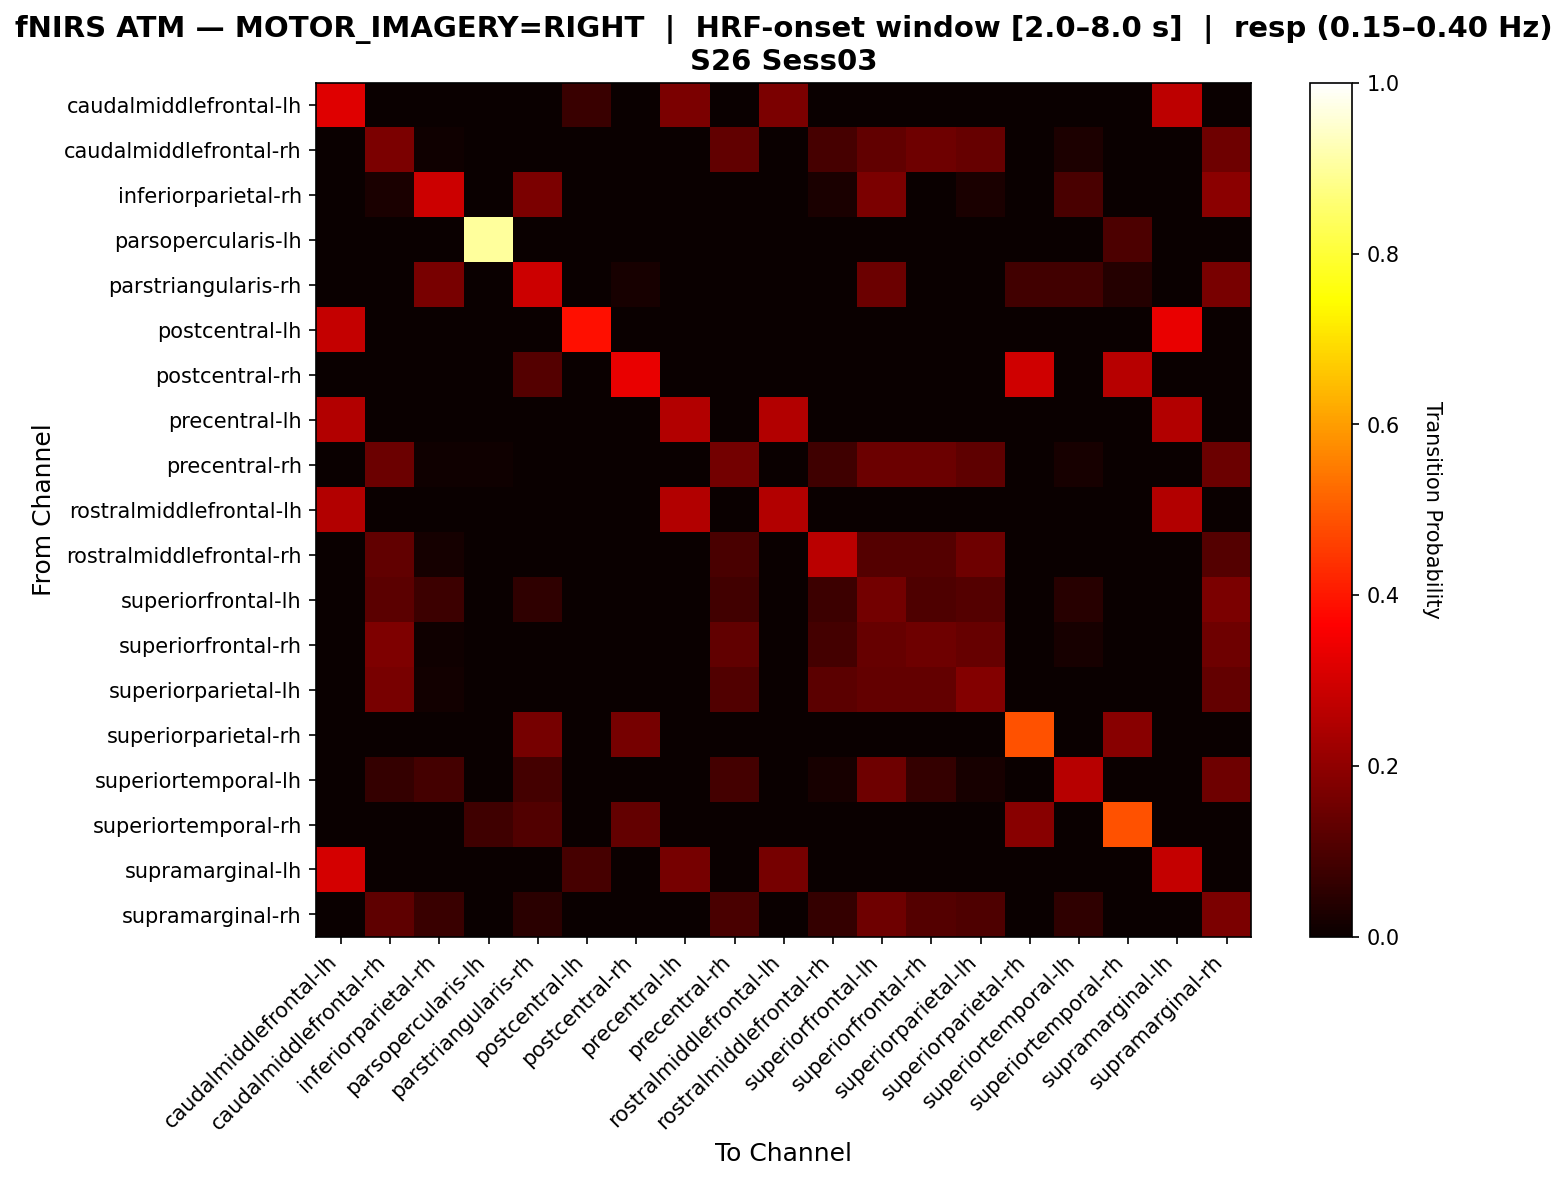

The file beside this chart, header and first rows:
, caudalmiddlefrontal-lh, caudalmiddlefrontal-rh, inferiorparietal-rh, parsopercularis-lh, parstriangularis-rh, postcentral-lh, postcentral-rh, precentral-lh, precentral-rh, rostralmiddlefrontal-lh, rostralmiddlefrontal-rh, superiorfrontal-lh, superiorfrontal-rh, superiorparietal-lh, superiorparietal-rh, superiortemporal-lh, superiortemporal-rh, supramarginal-lh, supramarginal-rh
caudalmiddlefrontal-lh, 0.3171, 0.0, 0.0, 0.0, 0.0, 0.07317, 0.0, 0.1707, 0.0, 0.1707, 0.0, 0.0, 0.0, 0.0, 0.0, 0.0, 0.0, 0.2683, 0.0
caudalmiddlefrontal-rh, 0.0, 0.17, 0.01, 0.0, 0.0, 0.0, 0.0, 0.0, 0.13, 0.0, 0.09, 0.13, 0.15, 0.14, 0.0, 0.03, 0.0, 0.0, 0.15
inferiorparietal-rh, 0.0, 0.02439, 0.2927, 0.0, 0.1707, 0.0, 0.0, 0.0, 0.0, 0.0, 0.02439, 0.1707, 0.0, 0.02439, 0.0, 0.09756, 0.0, 0.0, 0.1951
parsopercularis-lh, 0.0, 0.0, 0.0, 0.9, 0.0, 0.0, 0.0, 0.0, 0.0, 0.0, 0.0, 0.0, 0.0, 0.0, 0.0, 0.0, 0.1, 0.0, 0.0
parstriangularis-rh, 0.0, 0.0, 0.1667, 0.0, 0.2917, 0.0, 0.02083, 0.0, 0.0, 0.0, 0.0, 0.1458, 0.0, 0.0, 0.08333, 0.08333, 0.04167, 0.0, 0.1667
postcentral-lh, 0.2778, 0.0, 0.0, 0.0, 0.0, 0.3889, 0.0, 0.0, 0.0, 0.0, 0.0, 0.0, 0.0, 0.0, 0.0, 0.0, 0.0, 0.3333, 0.0
postcentral-rh, 0.0, 0.0, 0.0, 0.0, 0.1111, 0.0, 0.3333, 0.0, 0.0, 0.0, 0.0, 0.0, 0.0, 0.0, 0.2963, 0.0, 0.2593, 0.0, 0.0
precentral-lh, 0.25, 0.0, 0.0, 0.0, 0.0, 0.0, 0.0, 0.25, 0.0, 0.25, 0.0, 0.0, 0.0, 0.0, 0.0, 0.0, 0.0, 0.25, 0.0
precentral-rh, 0.0, 0.1477, 0.01136, 0.01136, 0.0, 0.0, 0.0, 0.0, 0.1591, 0.0, 0.07955, 0.1477, 0.1477, 0.125, 0.0, 0.02273, 0.0, 0.0, 0.1477
rostralmiddlefrontal-lh, 0.25, 0.0, 0.0, 0.0, 0.0, 0.0, 0.0, 0.25, 0.0, 0.25, 0.0, 0.0, 0.0, 0.0, 0.0, 0.0, 0.0, 0.25, 0.0
rostralmiddlefrontal-rh, 0.0, 0.1321, 0.01887, 0.0, 0.0, 0.0, 0.0, 0.0, 0.09434, 0.0, 0.2642, 0.1132, 0.1132, 0.1509, 0.0, 0.0, 0.0, 0.0, 0.1132
superiorfrontal-lh, 0.0, 0.1215, 0.07477, 0.0, 0.05607, 0.0, 0.0, 0.0, 0.08411, 0.0, 0.07477, 0.1589, 0.1028, 0.1121, 0.0, 0.04673, 0.0, 0.0, 0.1682
superiorfrontal-rh, 0.0, 0.172, 0.01075, 0.0, 0.0, 0.0, 0.0, 0.0, 0.129, 0.0, 0.08602, 0.1398, 0.1505, 0.1398, 0.0, 0.02151, 0.0, 0.0, 0.1505
superiorparietal-lh, 0.0, 0.1667, 0.01515, 0.0, 0.0, 0.0, 0.0, 0.0, 0.1061, 0.0, 0.1212, 0.1364, 0.1364, 0.1818, 0.0, 0.0, 0.0, 0.0, 0.1364
superiorparietal-rh, 0.0, 0.0, 0.0, 0.0, 0.1622, 0.0, 0.1622, 0.0, 0.0, 0.0, 0.0, 0.0, 0.0, 0.0, 0.4865, 0.0, 0.1892, 0.0, 0.0
superiortemporal-lh, 0.0, 0.06522, 0.08696, 0.0, 0.08696, 0.0, 0.0, 0.0, 0.08696, 0.0, 0.02174, 0.1522, 0.06522, 0.02174, 0.0, 0.2609, 0.0, 0.0, 0.1522
superiortemporal-rh, 0.0, 0.0, 0.0, 0.08108, 0.1081, 0.0, 0.1351, 0.0, 0.0, 0.0, 0.0, 0.0, 0.0, 0.0, 0.1892, 0.0, 0.4865, 0.0, 0.0
supramarginal-lh, 0.3023, 0.0, 0.0, 0.0, 0.0, 0.09302, 0.0, 0.1628, 0.0, 0.1628, 0.0, 0.0, 0.0, 0.0, 0.0, 0.0, 0.0, 0.2791, 0.0
supramarginal-rh, 0.0, 0.128, 0.072, 0.0, 0.048, 0.0, 0.0, 0.0, 0.096, 0.0, 0.064, 0.152, 0.112, 0.104, 0.0, 0.056, 0.0, 0.0, 0.168
